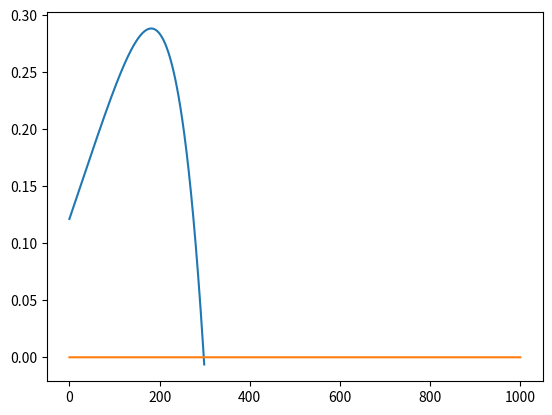

This figure's Python source:
# -*- coding: utf-8 -*-
import numpy as np
import matplotlib.pyplot as plt

A = 1.14E-2
P = 1E-4*100


T = 298.0
T_0 = 288.0
N_A = 6.022E23
R = 8.314

n = 100
P = P/np.sqrt(n*N_A)
# mu_298k = 1.85e-5*np.sqrt()
# bolzman
SIGMA = 5.67E-8

eps= np.asarray([0.0919,0.0798,0.0666,0.051,0.0417])
t= np.asarray([300,240,180,120,80])
z= np.polyfit(t,eps,1)
EPSILON =T_0*z[0]+z[1]
p =SIGMA  *EPSILON*A*(T**4-T_0**4)
print(p)

# thermal
C_V = 0.716E3
M =28.9647e-3
m = M/N_A

M/m
p = np.sqrt(M/(R*T))*C_V*A*P*(T-T_0)
print(p)


# BROWNIAN

# p = 6/N_A*np.sqrt(P*A*R*T*np.sqrt(3*R*T/M))
# print(p)
p = 6*P*A*np.sqrt(3*R*T/M)
print('BROWNIAN ',p)

v = np.sqrt(3*R*T/M)

# ACOUSTIC
c=1e-22
p = A*P**2*c
print(p)


k=1.38e-23

T1=299
T0=np.arange(T1*100)/100.0
T = np.ones(T1*100)*298.0





p=SIGMA*(T0*z[0]+z[1])*A*(T**4-T0**4)+np.sqrt(M/(R*T1))*C_V*A*P*(T-T0)

plt.plot(T0,p)



max_tourqe = 6.8e-10
THETA_MAX=1E-6
OMEGA = 2*np.pi/84
p = max_tourqe/2*THETA_MAX*OMEGA 
# # ACOUSTIC
# rho = M*P/(R*T)
# k_s = 142E3
# p = A*P*np.sqrt(k_s/rho)



# eps= np.asarray([0.0919,0.0798,0.0666,0.051,0.0417])
# t= np.asarray([300,240,180,120,80])
# z= np.polyfit(t,eps,1)
# plt.plot(t,eps)
# t1 = np.arange(300)
# plt.plot(t1,t1*z[0]+z[1])


V=1
T=300
P =10**(3-np.arange(1300)/100)
# P = 1E-4*100
# N = P*V/(k*T)

P_RMS = np.sqrt(P)*np.sqrt(k*T/V) 
plt.plot(P,P_RMS)
